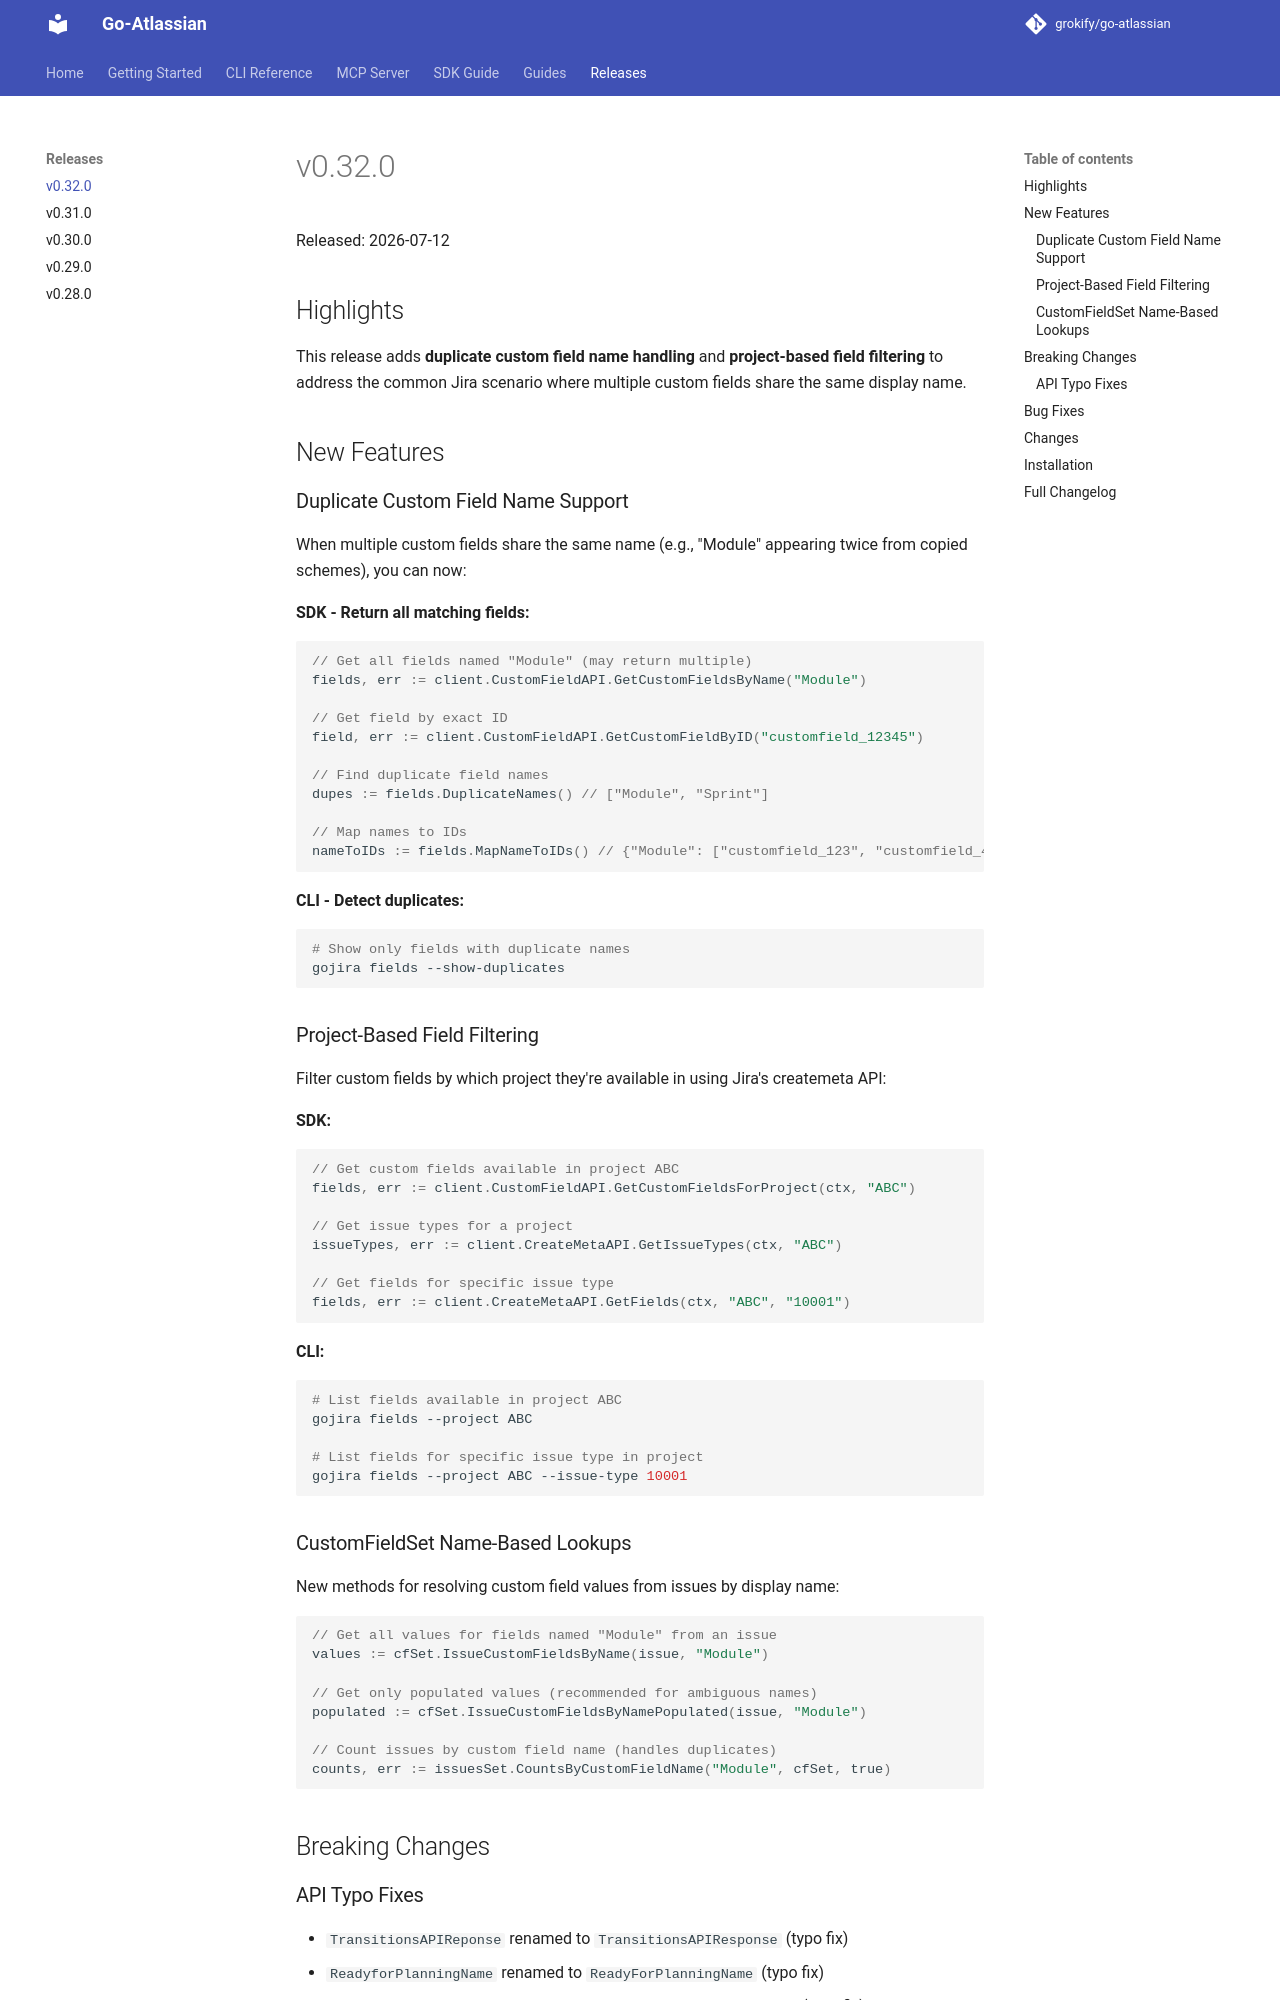

repository: grokify/go-atlassian · page: releases/v0.32.0/index.html · generator: mkdocs

# v0.32.0

Released: 2026-07-25

## Highlights

This release renames the module to **`go-atlassian`** to support a multi-product Atlassian architecture, and adds a new **Confluence client package**, a **report engine package**, and a set of **Agile CLI commands** for boards, sprints, and workflow transitions. It also adds **duplicate custom field name handling** and **project-based field filtering** to address the common Jira scenario where multiple custom fields share the same display name.

## New Features

### Module Rename: `go-atlassian`

The module has been renamed from `github.com/grokify/gojira` to `github.com/grokify/go-atlassian` to support a multi-product Atlassian architecture (Jira + Confluence). The root package (`atlassian`) and the `rest` package have been consolidated into a single `jira` sub-package, following the product-per-package pattern:

```go
// Before
import "github.com/grokify/gojira/rest"

// After
import "github.com/grokify/go-atlassian/jira"
```

Consumer imports across `cmd/`, `core/`, `xml/`, and `mcpserver/` have all been updated. See [Migration Guide](#migration-guide) below.

As part of this consolidation, the `jira` package also gains a board service, `clone`, `webhook`, and `workflow` capabilities, createmeta validation support in `core`, an MCP server expanded to 18 tools, and output format support for TOON, CSV, Markdown, and table rendering.

### Confluence Client Package

A new `confluence` package provides a Confluence REST API client with a Storage Format intermediate representation (IR) for parsing, rendering, and validating Confluence page content:

```go
import "github.com/grokify/go-atlassian/confluence"

client := confluence.NewClient(...)
```

See the `confluence/storage` sub-package for the Storage Format parser, renderer, and validator.

### Report Engine Package

A new `report` package adds a configurable report engine with template-based rendering, section processors, and export formats for Jira issue data:

```go
import "github.com/grokify/go-atlassian/report"
```

Includes an HTML export format and a `sprint-report.yaml` template as a starting point for custom reports.

### Agile CLI Commands

The `gojira` CLI gains a full set of commands for Agile project management and issue workflows:

**Board / Sprint:**

```bash
gojira boards
gojira sprints
gojira sprint-issues
gojira sprint-move
```

**Reports:**

```bash
gojira velocity
gojira burndown
gojira cycle-time
gojira worklog
```

**Workflow:**

```bash
gojira transition
gojira transitions
gojira bulk-transition
```

**Issues:**

```bash
gojira clone
gojira bulk-update
gojira link
gojira issue-types
gojira report
```

### Duplicate Custom Field Name Support

When multiple custom fields share the same name (e.g., "Module" appearing twice from copied schemes), you can now:

**SDK - Return all matching fields:**

```go
// Get all fields named "Module" (may return multiple)
fields, err := client.CustomFieldAPI.GetCustomFieldsByName("Module")

// Get field by exact ID
field, err := client.CustomFieldAPI.GetCustomFieldByID("customfield_12345")

// Find duplicate field names
dupes := fields.DuplicateNames() // ["Module", "Sprint"]

// Map names to IDs
nameToIDs := fields.MapNameToIDs() // {"Module": ["customfield_123", "customfield_456"]}
```

**CLI - Detect duplicates:**

```bash
# Show only fields with duplicate names
gojira fields --show-duplicates
```

### Project-Based Field Filtering

Filter custom fields by which project they're available in using Jira's createmeta API:

**SDK:**

```go
// Get custom fields available in project ABC
fields, err := client.CustomFieldAPI.GetCustomFieldsForProject(ctx, "ABC")

// Get issue types for a project
issueTypes, err := client.CreateMetaAPI.GetIssueTypes(ctx, "ABC")

// Get fields for specific issue type
fields, err := client.CreateMetaAPI.GetFields(ctx, "ABC", "10001")
```

**CLI:**

```bash
# List fields available in project ABC
gojira fields --project ABC

# List fields for specific issue type in project
gojira fields --project ABC --issue-type 10001
```

### CustomFieldSet Name-Based Lookups

New methods for resolving custom field values from issues by display name:

```go
// Get all values for fields named "Module" from an issue
values := cfSet.IssueCustomFieldsByName(issue, "Module")

// Get only populated values (recommended for ambiguous names)
populated := cfSet.IssueCustomFieldsByNamePopulated(issue, "Module")

// Count issues by custom field name (handles duplicates)
counts, err := issuesSet.CountsByCustomFieldName("Module", cfSet, true)
```

## Breaking Changes

### Module Rename: `go-atlassian`

- Module renamed from `github.com/grokify/gojira` to `github.com/grokify/go-atlassian`
- Root package (`atlassian`) and `rest` package merged into a new `jira` sub-package
- All consumer imports (`cmd/`, `core/`, `xml/`, `mcpserver/`) updated accordingly

See [Migration Guide](#migration-guide) for update instructions.

### API Typo Fixes

- `TransitionsAPIReponse` renamed to `TransitionsAPIResponse` (typo fix)
- `ReadyforPlanningName` renamed to `ReadyForPlanningName` (typo fix)
- `ReadyForDevlopmentName` renamed to `ReadyForDevelopmentName` (typo fix)

## Bug Fixes

- JQL builder now correctly quotes field names containing spaces
